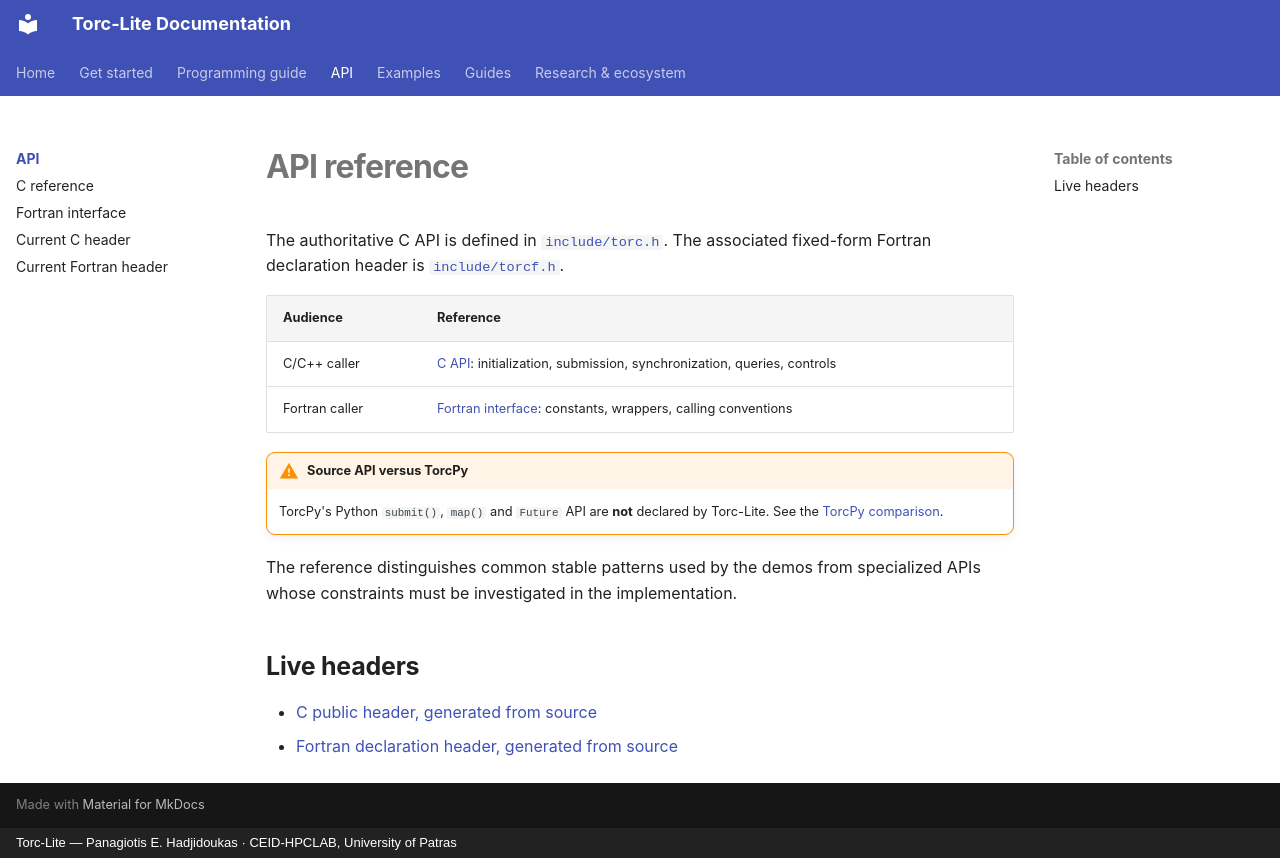

repository: CEID-HPCLAB/torc_lite · page: api/index.html · generator: mkdocs · copyright: Torc-Lite — Panagiotis E. Hadjidoukas · CEID-HPCLAB, University of Patras

# API reference

The authoritative C API is defined in [`include/torc.h`](https://github.com/CEID-HPCLAB/torc_lite/blob/master/include/torc.h). The associated fixed-form Fortran declaration header is [`include/torcf.h`](https://github.com/CEID-HPCLAB/torc_lite/blob/master/include/torcf.h).

| Audience | Reference |
|---|---|
| C/C++ caller | [C API](c.md): initialization, submission, synchronization, queries, controls |
| Fortran caller | [Fortran interface](fortran.md): constants, wrappers, calling conventions |

!!! warning "Source API versus TorcPy"
    TorcPy's Python `submit()`, `map()` and `Future` API are **not** declared by Torc-Lite. See the [TorcPy comparison](../research/torcpy.md).

The reference distinguishes common stable patterns used by the demos from specialized APIs whose constraints must be investigated in the implementation.

## Live headers

- [C public header, generated from source](../generated/headers/torc.md)
- [Fortran declaration header, generated from source](../generated/headers/torcf.md)
